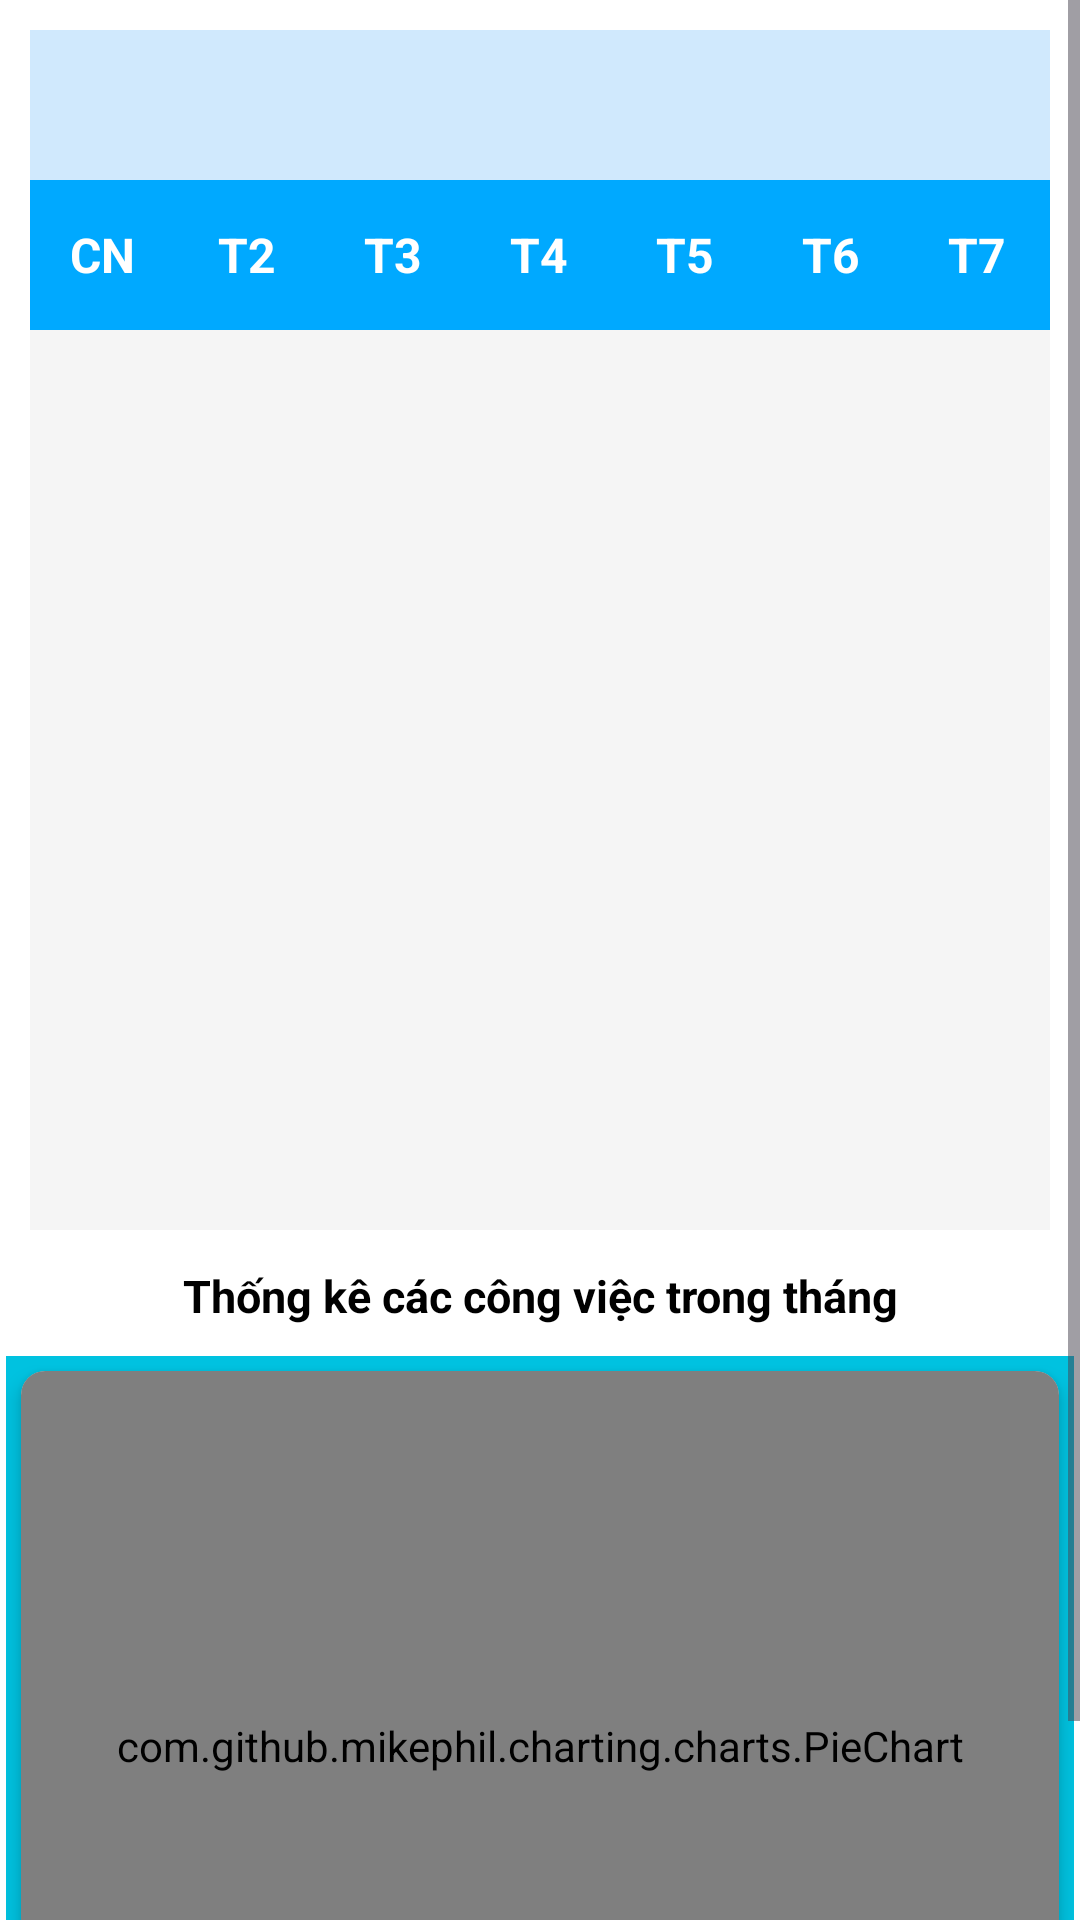

Write the Android layout XML for this screen, with the resource values it uses.
<!-- AndroidManifest.xml: application theme Theme.Material3.Light -->
<!-- res/layout/fragment_calendar.xml -->
<?xml version="1.0" encoding="utf-8"?>
<ScrollView
    xmlns:android="http://schemas.android.com/apk/res/android"
    xmlns:app="http://schemas.android.com/apk/res-auto"
    xmlns:tools="http://schemas.android.com/tools"
    android:layout_width="match_parent"
    android:layout_height="match_parent"
    android:orientation="vertical"
    android:weightSum="10"


    android:background="@color/white">

    <LinearLayout
        android:layout_width="match_parent"
        android:layout_height="match_parent"
        android:orientation="vertical"
        android:weightSum="10"
        android:background="@color/white"
        >
        <LinearLayout
            android:layout_width="match_parent"
            android:layout_height="50dp"
            android:orientation="horizontal"
            android:layout_marginTop="10dp"
            android:background="#D0E9FD"
            android:layout_marginRight="10dp"
            android:layout_marginLeft="10dp"

            >

            <ImageView
                android:id="@+id/iv_previousmonth"
                android:layout_width="0dp"
                android:layout_height="50dp"
                android:layout_weight="0.5"
                android:textStyle="bold"
                android:src="@drawable/ic_back_blue"
                android:scaleType="center"
                android:textSize="20sp"/>

            <TextView
                android:id="@+id/tv_MonthYear"
                android:layout_width="0dp"
                android:layout_height="match_parent"
                android:layout_weight="2"
                android:text=""
                android:gravity="center"
                android:textAlignment="center"
                android:textStyle="bold"
                android:textColor="@color/blue4"
                android:textSize="22sp"/>

            <ImageView
                android:id="@+id/iv_nextmonth"
                android:layout_width="0dp"
                android:layout_height="50dp"
                android:layout_weight="0.5"
                android:backgroundTint="@color/white"
                android:src="@drawable/ic_next_blue"
                android:scaleType="center"
                android:textStyle="bold"
                android:textSize="20sp"/>
        </LinearLayout>

        <LinearLayout
            android:layout_width="match_parent"
            android:layout_height="wrap_content"
            android:orientation="horizontal"
            android:background="@color/light_gray"
            android:layout_marginRight="10dp"
            android:layout_marginLeft="10dp">

            <TextView
                android:layout_width="0dp"
                android:layout_height="50dp"
                android:gravity="center"
                android:background="@color/blue4"
                android:textColor="@color/white"
                android:layout_weight="1"
                android:text="CN"
                android:textStyle="bold"

                android:textAlignment="center"
                android:textSize="16sp"/>

            <TextView
                android:layout_width="0dp"
                android:layout_height="50dp"
                android:gravity="center"
                android:background="@color/blue4"
                android:textColor="@color/white"
                android:layout_weight="1"
                android:text="T2"
                android:textStyle="bold"

                android:textAlignment="center"
                android:textSize="16sp"/>

            <TextView
                android:layout_width="0dp"
                android:layout_height="50dp"
                android:gravity="center"
                android:background="@color/blue4"
                android:textColor="@color/white"            android:layout_weight="1"
                android:text="T3"
                android:textStyle="bold"
                android:textAlignment="center"
                android:textSize="16sp"/>

            <TextView
                android:layout_width="0dp"
                android:layout_height="50dp"
                android:gravity="center"
                android:background="@color/blue4"
                android:textColor="@color/white"            android:layout_weight="1"
                android:text="T4"
                android:textStyle="bold"

                android:textAlignment="center"
                android:textSize="16sp"/>

            <TextView
                android:layout_width="0dp"
                android:layout_height="50dp"
                android:gravity="center"
                android:background="@color/blue4"
                android:textColor="@color/white"            android:layout_weight="1"
                android:text="T5"
                android:textStyle="bold"

                android:textAlignment="center"
                android:textSize="16sp"/>

            <TextView
                android:layout_width="0dp"
                android:layout_height="50dp"
                android:gravity="center"
                android:background="@color/blue4"
                android:textColor="@color/white"            android:layout_weight="1"
                android:text="T6"
                android:textStyle="bold"

                android:textAlignment="center"
                android:textSize="16sp"/>

            <TextView
                android:layout_width="0dp"
                android:layout_height="50dp"
                android:gravity="center"
                android:background="@color/blue4"
                android:textColor="@color/white"            android:layout_weight="1"
                android:text="T7"
                android:textStyle="bold"

                android:textAlignment="center"
                android:textSize="16sp"/>


        </LinearLayout>

        
        
        
        
        
        
        
        <androidx.recyclerview.widget.RecyclerView
            android:id="@+id/rv_Calendar"
            android:layout_width="match_parent"
            android:layout_height="300dp"
            android:layout_marginLeft="10dp"
            android:layout_marginRight="10dp"
            android:background="@color/white_smoke"

            />


    <LinearLayout
        android:layout_width="match_parent"
        android:layout_height="300dp"
        android:layout_margin="2dp"
        android:layout_marginTop="20dp"
        android:layout_marginRight="10dp"
        android:layout_marginLeft="10dp"
        android:background="@color/custom_cyan"
        android:orientation="vertical"
        android:id="@+id/ll_task"
        android:visibility="gone"

        >
        <TextView
            android:id="@+id/tv_deadline_in_day"
            android:layout_width="match_parent"
            android:layout_height="40dp"
            android:text="Các deadline trong ngày"
            android:textColor="@color/black"
            android:textStyle="bold"
            android:gravity="center"
            android:textSize="15sp"
            android:background="@color/white"

            />
        <androidx.cardview.widget.CardView
            android:layout_width="match_parent"
            android:layout_height="wrap_content"
            app:cardCornerRadius="8dp"
            app:cardElevation="4dp"
            android:layout_margin="5dp"
            android:background="#80ADD8">
            <ListView

                android:id="@+id/lv_task_in_calendar"
                android:layout_width="match_parent"
                android:layout_height="match_parent"
                android:layout_margin="1dp"
                android:background="@color/white"

                />



        </androidx.cardview.widget.CardView>
        </LinearLayout>



        <LinearLayout
            android:layout_width="match_parent"
            android:layout_height="wrap_content"
            android:layout_margin="2dp"
            android:layout_marginTop="20dp"
            android:layout_marginRight="10dp"
            android:layout_marginLeft="10dp"
            android:background="@color/custom_cyan"
            android:orientation="vertical"

            android:id="@+id/rl_dashboard"
            >
            <TextView
                android:layout_width="match_parent"
                android:layout_height="40dp"
                android:text="Thống kê các công việc trong tháng"
                android:textColor="@color/black"
                android:textStyle="bold"
                android:gravity="center"
                android:textSize="15sp"
                android:background="@color/white"
                android:id="@+id/chartname"

                />

            <LinearLayout
                android:id="@+id/chartsLayout"
                android:layout_width="match_parent"
                android:layout_height="wrap_content"
                android:orientation="vertical"
                android:layout_below="@id/chartname"
                >

                
                <androidx.cardview.widget.CardView
                    android:id="@+id/pieChartCardView"
                    android:layout_width="match_parent"
                    android:layout_height="wrap_content"
                    app:cardCornerRadius="8dp"
                    app:cardElevation="4dp"
                    android:layout_margin="5dp"
                    android:background="#80ADD8">

                    <com.github.mikephil.charting.charts.PieChart
                        android:id="@+id/pieChart"
                        android:layout_width="match_parent"
                        android:layout_height="250dp" />

                </androidx.cardview.widget.CardView>


            </LinearLayout>
        </LinearLayout>
    </LinearLayout>






</ScrollView>
<!-- resources referenced by this layout -->
<resources>
  <color name="black">#FF000000</color>
  <color name="blue4">#00A9FF</color>
  <color name="custom_cyan">#00c2e0</color>
  <color name="light_gray">#D3D3D3</color>
  <color name="white">#FFFFFFFF</color>
  <color name="white_smoke">#F5F5F5</color>
</resources>
